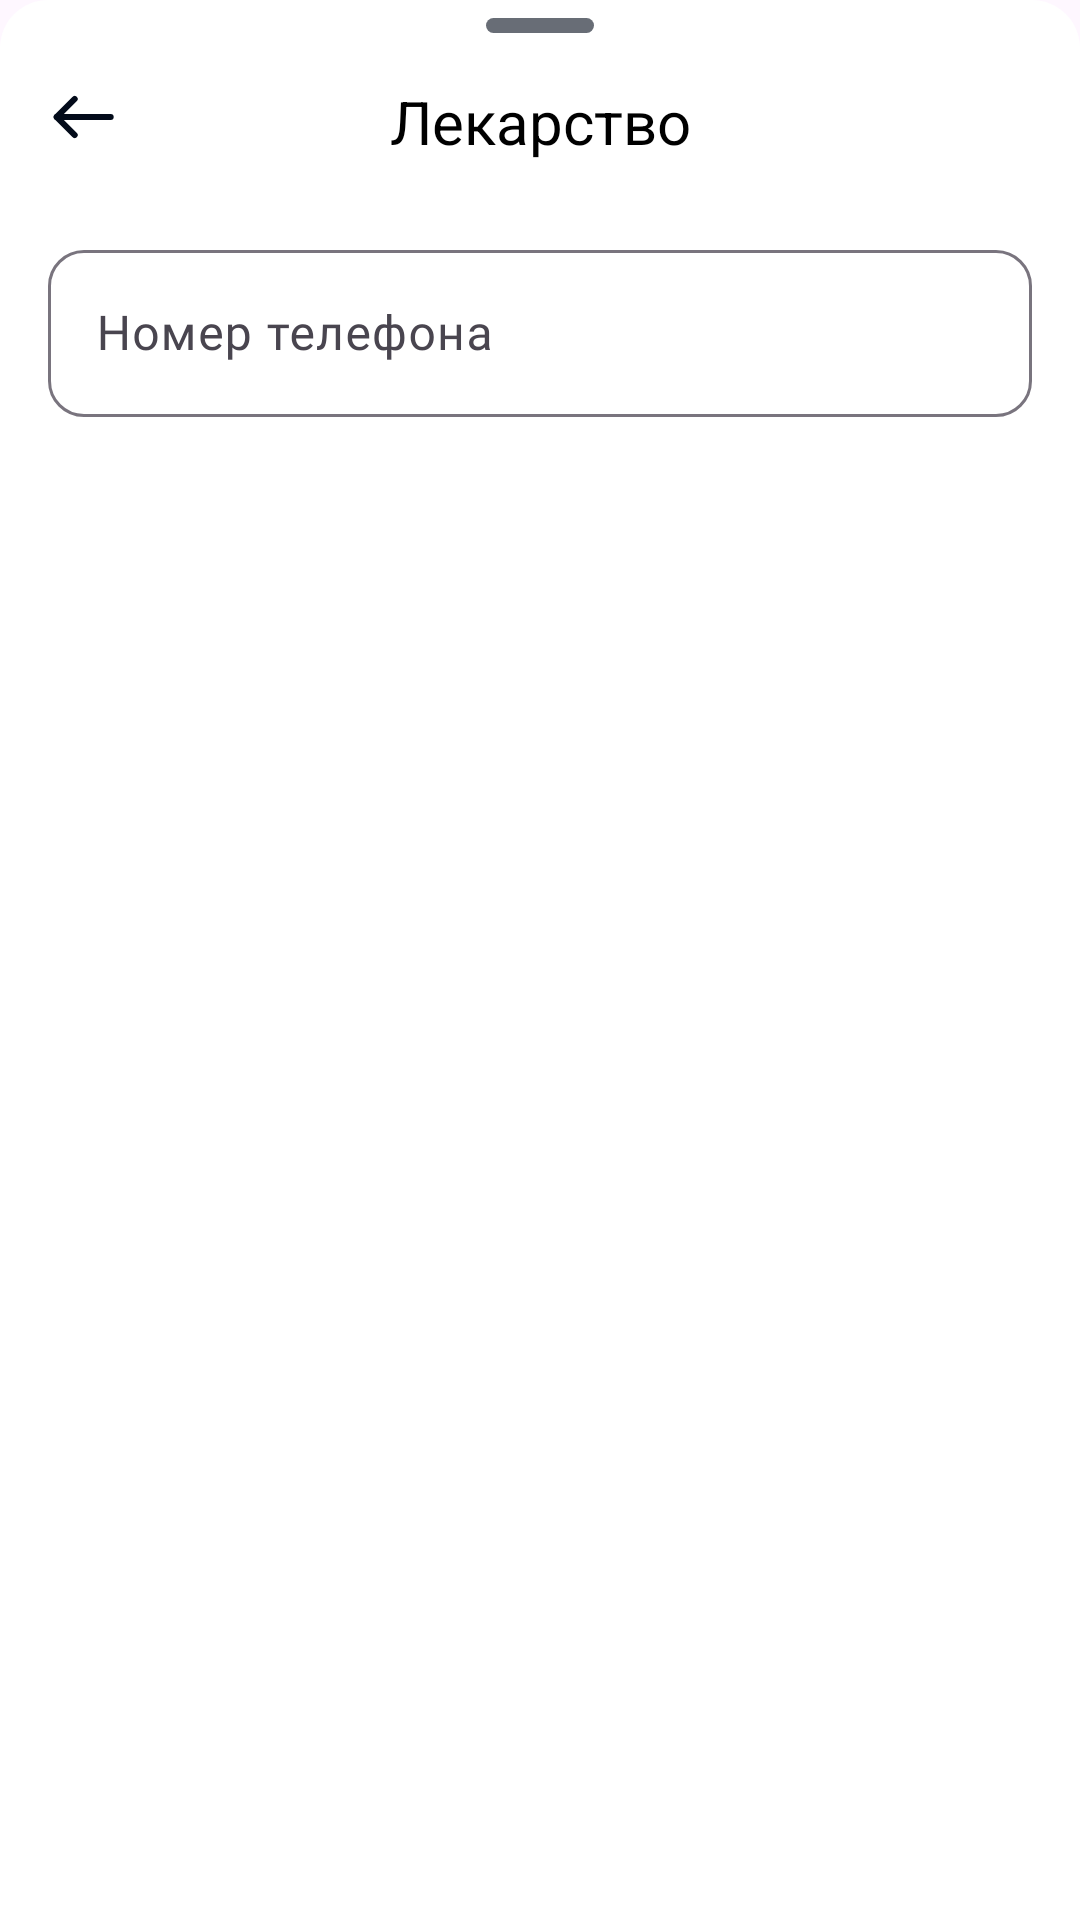

Here is an Android app screen rendered from its layout file. Give the layout XML and the strings, colors and styles it references.
<!-- AndroidManifest.xml: application theme Theme.NurAI -->
<!-- res/layout/lekarstvo_dialog.xml -->
<?xml version="1.0" encoding="utf-8"?>
<androidx.constraintlayout.widget.ConstraintLayout xmlns:android="http://schemas.android.com/apk/res/android"
    android:layout_width="match_parent"
    android:layout_height="match_parent"
    android:background="@drawable/bg_bshd_16"
    xmlns:app="http://schemas.android.com/apk/res-auto">

    <View
        android:layout_width="36dp"
        android:layout_height="5dp"
        android:background="@drawable/bg_view_25"
        android:layout_marginTop="6dp"
        app:layout_constraintTop_toTopOf="parent"
        app:layout_constraintStart_toStartOf="parent"
        app:layout_constraintEnd_toEndOf="parent"/>

    <ImageView
        android:layout_width="wrap_content"
        android:layout_height="wrap_content"
        android:src="@drawable/ic_arrow_left"
        android:layout_marginTop="27dp"
        android:layout_marginStart="16dp"
        app:layout_constraintTop_toTopOf="parent"
        app:layout_constraintStart_toStartOf="parent"/>
    <TextView
        android:layout_width="wrap_content"
        android:layout_height="wrap_content"
        android:text="Лекарство"
        android:textSize="20sp"
        android:textColor="@color/black"
        android:layout_marginTop="27dp"
        app:layout_constraintTop_toTopOf="parent"
        app:layout_constraintStart_toStartOf="parent"
        app:layout_constraintEnd_toEndOf="parent"/>

    <com.google.android.material.textfield.TextInputLayout
        android:id="@+id/til"
        android:layout_width="0dp"
        android:layout_height="wrap_content"
        android:layout_marginTop="78dp"
        android:textSize="16sp"
        app:boxCornerRadiusBottomEnd="12dp"
        app:boxCornerRadiusBottomStart="12dp"
        app:boxCornerRadiusTopEnd="12dp"
        app:boxCornerRadiusTopStart="12dp"
        android:layout_marginHorizontal="16dp"
        app:layout_constraintEnd_toEndOf="parent"
        app:layout_constraintStart_toStartOf="parent"
        app:layout_constraintTop_toTopOf="parent">

        <com.google.android.material.textfield.TextInputEditText
            android:id="@+id/textEdit1"
            android:layout_width="match_parent"
            android:layout_height="wrap_content"
            android:drawablePadding="8dp"
            android:fontFamily="@font/sf_pro_display_regular"
            android:hint="Номер телефона"
            android:textColor="@color/black"
            android:textColorHint="@color/text_grey"
            android:textSize="16sp" />
    </com.google.android.material.textfield.TextInputLayout>

    <View
        android:layout_width="match_parent"
        android:layout_height="1dp"
        android:background="@color/white"
        android:layout_marginTop="700dp"
        app:layout_constraintTop_toBottomOf="@id/til"
        app:layout_constraintStart_toStartOf="parent"
        app:layout_constraintEnd_toEndOf="parent"/>
    
</androidx.constraintlayout.widget.ConstraintLayout>
<!-- resources referenced by this layout -->
<resources>
  <color name="black">#FF000000</color>
  <color name="text_grey">#686D76</color>
  <color name="white">#FFFFFFFF</color>
  <!-- drawable bg_bshd_16 (drawable) -->
  <?xml version="1.0" encoding="utf-8"?>
  <shape xmlns:android="http://schemas.android.com/apk/res/android">
  
      <corners android:topRightRadius="16dp" android:topLeftRadius="16dp"/>
      <solid android:color="@color/white"/>
  
  </shape>
  <!-- drawable bg_view_25 (drawable) -->
  <?xml version="1.0" encoding="utf-8"?>
  <shape xmlns:android="http://schemas.android.com/apk/res/android">
  
      <solid android:color="#686D76"/>
      <corners android:radius="2.5dp"/>
  
  </shape>
  <!-- drawable ic_arrow_left (drawable) -->
  <vector xmlns:android="http://schemas.android.com/apk/res/android"
      android:width="24dp"
      android:height="24dp"
      android:viewportWidth="24"
      android:viewportHeight="24">
    <path
        android:pathData="M2.899,12H20.899"
        android:strokeLineJoin="round"
        android:strokeWidth="2"
        android:fillColor="#00000000"
        android:strokeColor="#030B1A"
        android:strokeLineCap="round"/>
    <path
        android:pathData="M8.899,18L2.899,12L8.899,6"
        android:strokeLineJoin="round"
        android:strokeWidth="2"
        android:fillColor="#00000000"
        android:strokeColor="#030B1A"
        android:strokeLineCap="round"/>
  </vector>
  <style name="Theme.NurAI" parent="Base.Theme.NurAI" />
  <style name="Base.Theme.NurAI" parent="Theme.Material3.DayNight.NoActionBar">
          
          
      </style>
</resources>
